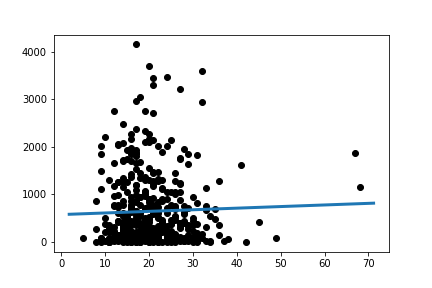

The table this chart was drawn from, first rows:
Slope:	3.371669747413929
Intercept:	576.5
R_value:	0.03256
P_value:	0.4903
